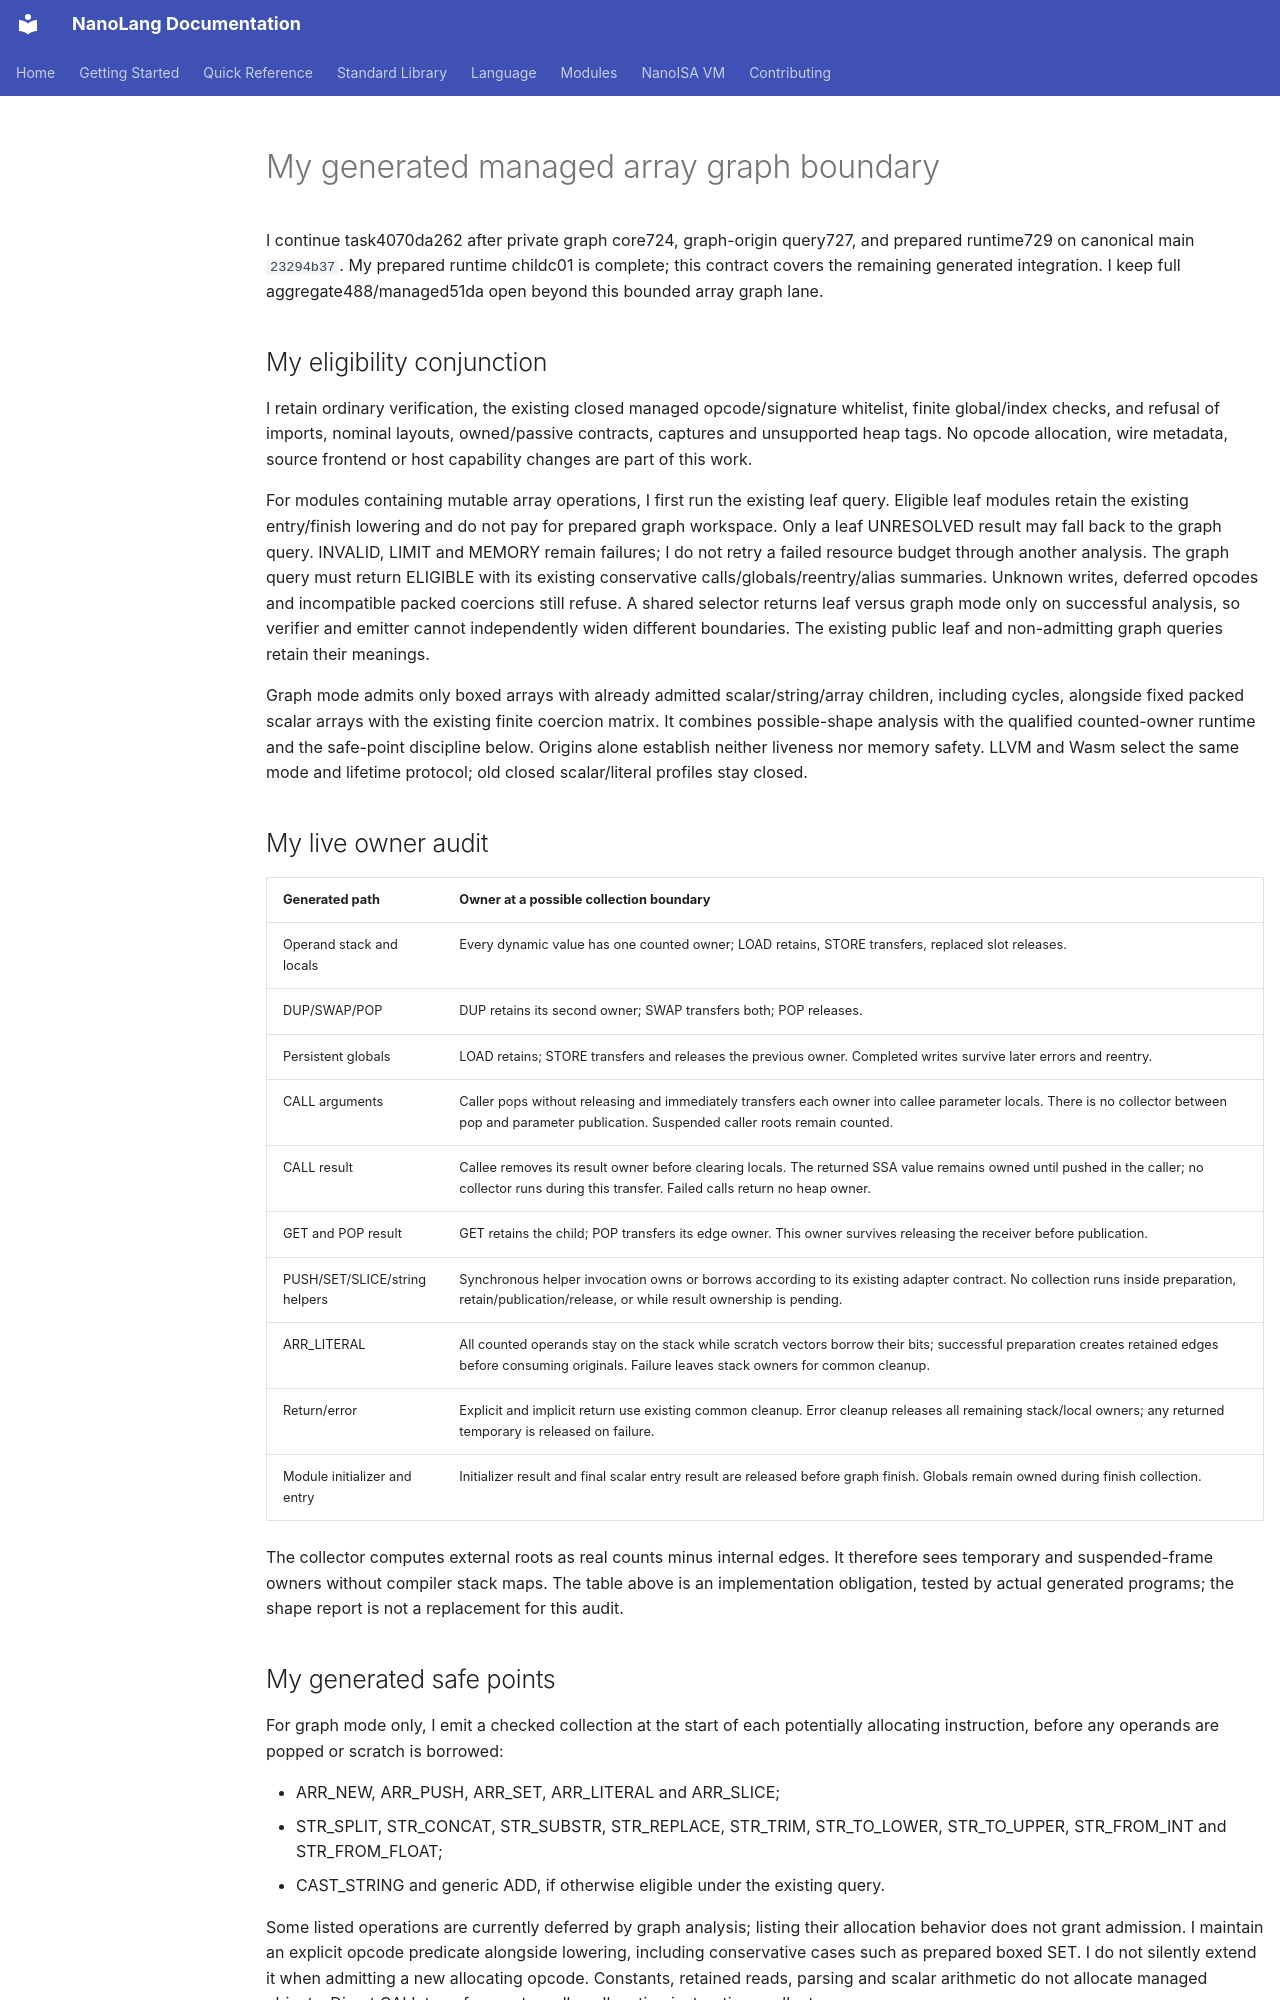

repository: jordanhubbard/nanolang · page: NANOISA_MANAGED_GRAPH_ADMISSION/index.html · generator: mkdocs

# My generated managed array graph boundary

I continue task4070da262 after private graph core724, graph-origin query727,
and prepared runtime729 on canonical main `23294b37`. My prepared runtime
childc01 is complete; this contract covers the remaining generated integration.
I keep full aggregate488/managed51da open beyond this bounded array graph lane.

## My eligibility conjunction

I retain ordinary verification, the existing closed managed opcode/signature
whitelist, finite global/index checks, and refusal of imports, nominal layouts,
owned/passive contracts, captures and unsupported heap tags. No opcode allocation,
wire metadata, source frontend or host capability changes are part of this work.

For modules containing mutable array operations, I first run the existing leaf
query. Eligible leaf modules retain the existing entry/finish lowering and do not
pay for prepared graph workspace. Only a leaf UNRESOLVED result may fall back
to the graph query. INVALID, LIMIT and MEMORY remain failures; I do not retry a
failed resource budget through another analysis. The graph query must return
ELIGIBLE with its existing conservative calls/globals/reentry/alias summaries.
Unknown writes, deferred opcodes and incompatible packed coercions still refuse.
A shared selector returns leaf versus graph mode only on successful analysis,
so verifier and emitter cannot independently widen different boundaries. The
existing public leaf and non-admitting graph queries retain their meanings.

Graph mode admits only boxed arrays with already admitted scalar/string/array
children, including cycles, alongside fixed packed scalar arrays with the
existing finite coercion matrix. It combines possible-shape analysis with the
qualified counted-owner runtime and the safe-point discipline below. Origins
alone establish neither liveness nor memory safety. LLVM and Wasm select the
same mode and lifetime protocol; old closed scalar/literal profiles stay closed.

## My live owner audit

| Generated path | Owner at a possible collection boundary |
| --- | --- |
| Operand stack and locals | Every dynamic value has one counted owner; LOAD retains, STORE transfers, replaced slot releases. |
| DUP/SWAP/POP | DUP retains its second owner; SWAP transfers both; POP releases. |
| Persistent globals | LOAD retains; STORE transfers and releases the previous owner. Completed writes survive later errors and reentry. |
| CALL arguments | Caller pops without releasing and immediately transfers each owner into callee parameter locals. There is no collector between pop and parameter publication. Suspended caller roots remain counted. |
| CALL result | Callee removes its result owner before clearing locals. The returned SSA value remains owned until pushed in the caller; no collector runs during this transfer. Failed calls return no heap owner. |
| GET and POP result | GET retains the child; POP transfers its edge owner. This owner survives releasing the receiver before publication. |
| PUSH/SET/SLICE/string helpers | Synchronous helper invocation owns or borrows according to its existing adapter contract. No collection runs inside preparation, retain/publication/release, or while result ownership is pending. |
| ARR_LITERAL | All counted operands stay on the stack while scratch vectors borrow their bits; successful preparation creates retained edges before consuming originals. Failure leaves stack owners for common cleanup. |
| Return/error | Explicit and implicit return use existing common cleanup. Error cleanup releases all remaining stack/local owners; any returned temporary is released on failure. |
| Module initializer and entry | Initializer result and final scalar entry result are released before graph finish. Globals remain owned during finish collection. |

The collector computes external roots as real counts minus internal edges. It
therefore sees temporary and suspended-frame owners without compiler stack maps.
The table above is an implementation obligation, tested by actual generated
programs; the shape report is not a replacement for this audit.
